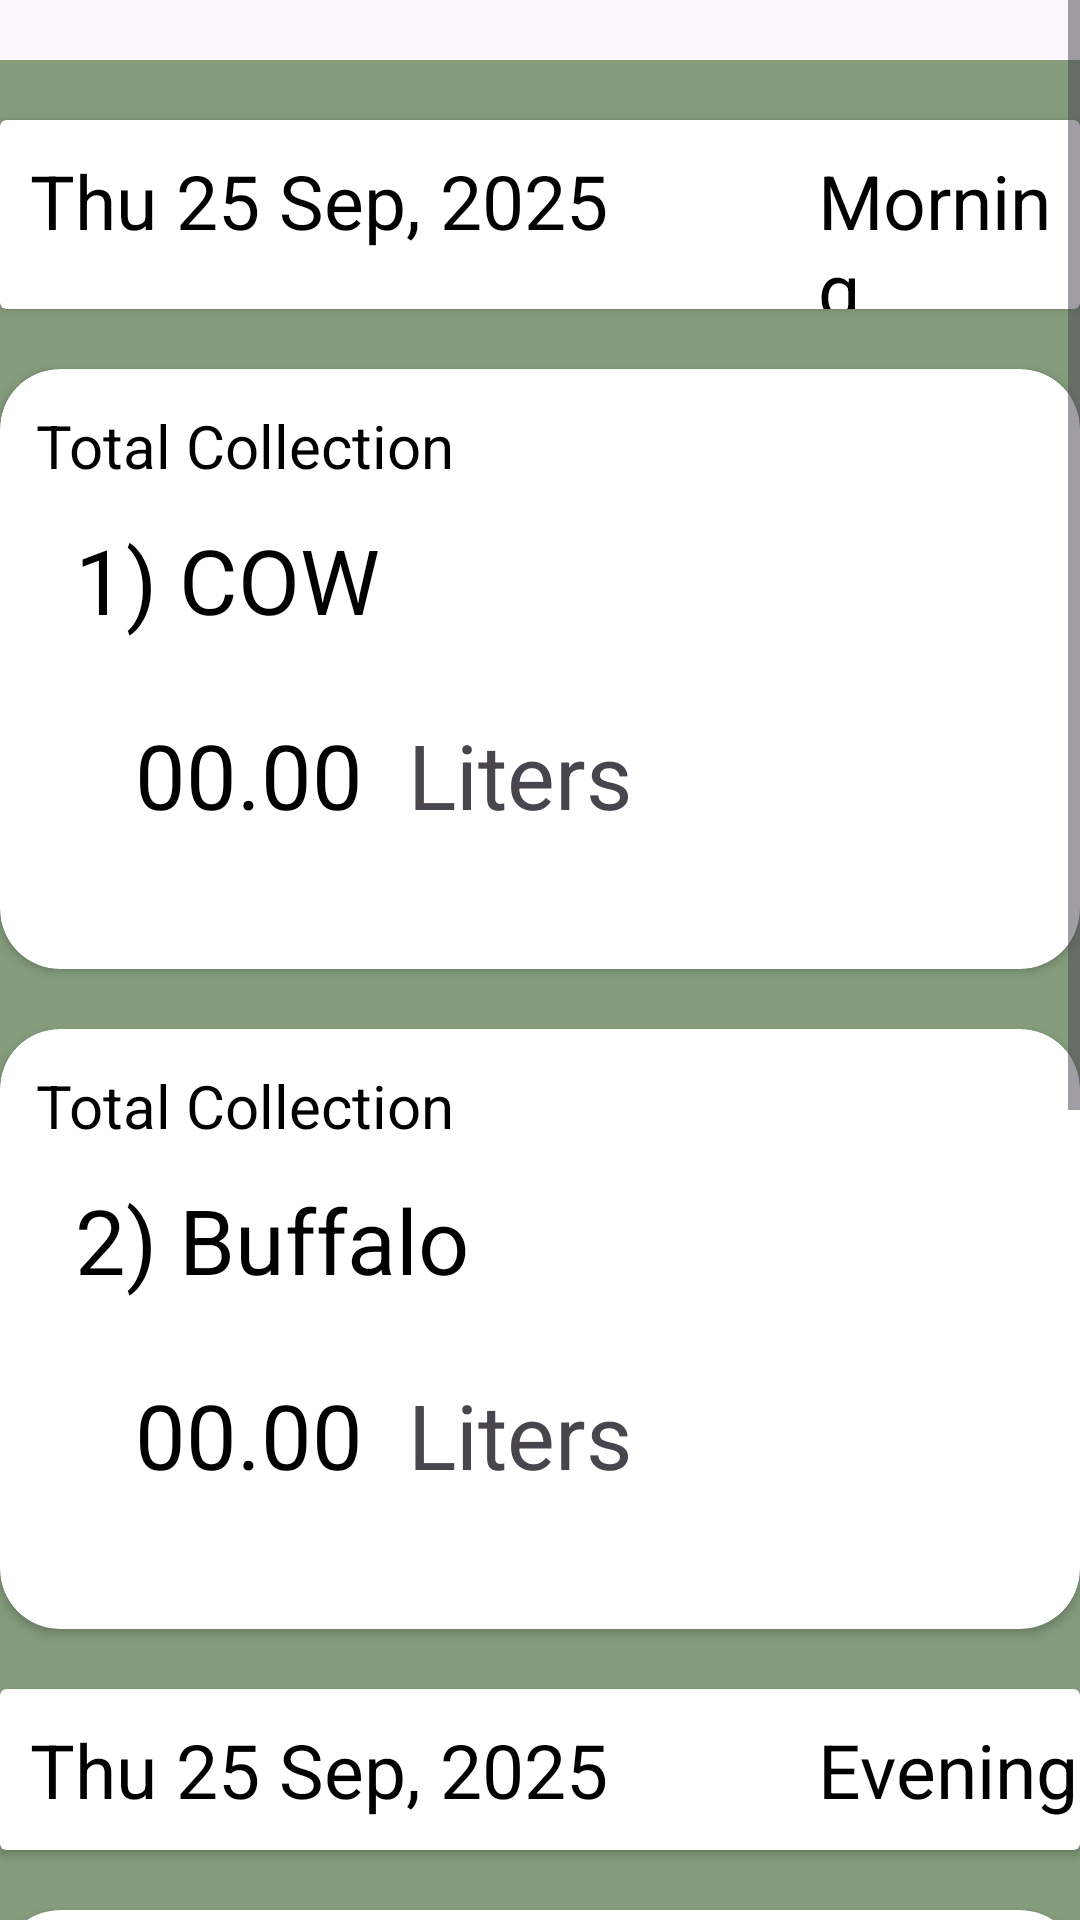

The Android layout XML behind this screen, and the referenced resources:
<!-- AndroidManifest.xml: application theme Theme.Dfarm -->
<!-- res/layout/fragment_today_collection_.xml -->
<?xml version="1.0" encoding="utf-8"?>
<ScrollView xmlns:android="http://schemas.android.com/apk/res/android"
    xmlns:tools="http://schemas.android.com/tools"
    android:layout_width="match_parent"
    android:layout_height="match_parent"
    xmlns:app="http://schemas.android.com/apk/res-auto"
    android:fillViewport="true">

    <LinearLayout
        android:layout_width="match_parent"
        android:layout_height="wrap_content"
        tools:context=".todayCollection_Fragment"
        android:orientation="vertical"
        android:layout_marginTop="20dp"
        android:background="#FE859D7D">

    <androidx.cardview.widget.CardView
        android:layout_width="match_parent"
        android:layout_height="wrap_content"
        android:layout_marginTop="20dp">
        <LinearLayout
            android:layout_width="wrap_content"
            android:layout_height="wrap_content"
            android:orientation="horizontal">
            <TextView
                android:layout_width="wrap_content"
                android:layout_height="wrap_content"
                android:text="Thu 25 Sep, 2025"
                android:textSize="25dp"
                android:padding="10dp"
                android:textColor="@color/black"/>

            <TextView
                android:layout_width="wrap_content"
                android:layout_height="wrap_content"
                android:text="Morning"
                android:textSize="25dp"
                android:layout_marginStart="60dp"
                android:textColor="@color/black"/>

        </LinearLayout>
    </androidx.cardview.widget.CardView>

    <androidx.cardview.widget.CardView
        android:layout_width="match_parent"
        android:layout_height="200dp"
        android:layout_marginTop="20dp"
        app:cardCornerRadius="20dp">

        <TextView
            android:layout_width="wrap_content"
            android:layout_height="wrap_content"
            android:text="Total Collection"
            android:textSize="20dp"
            android:padding="7dp"
            android:textColor="@color/black"
            android:layout_marginTop="5dp"
            android:layout_marginStart="5dp"/>

        <TextView
            android:layout_width="wrap_content"
            android:layout_height="wrap_content"
            android:text="1) COW"
            android:textSize="30dp"
            android:layout_marginStart="20dp"
            android:layout_marginTop="45dp"
            android:padding="5dp"
            android:textColor="@color/black"/>


        <LinearLayout
            android:layout_width="wrap_content"
            android:layout_height="wrap_content"
            android:orientation="horizontal"
            android:layout_marginTop="100dp"
            android:layout_marginStart="20dp"
            android:layout_marginEnd="20dp">

            <TextView
                android:layout_width="wrap_content"
                android:layout_height="wrap_content"
                android:text="00.00"
                android:textSize="30dp"
                android:layout_marginStart="20dp"
                android:layout_marginTop="10dp"
                android:padding="5dp"
                android:textColor="@color/black"/>

            <TextView
                android:layout_width="wrap_content"
                android:layout_height="wrap_content"
                android:text="Liters"
                android:textSize="30dp"
                android:layout_marginTop="10dp"
                android:layout_marginStart="10dp"/>
            <ImageView
                android:layout_width="100dp"
                android:layout_height="100dp"
                android:background="@drawable/collection"
                android:layout_marginStart="70dp"
                android:padding="10dp"
                android:layout_marginBottom="5dp"/>

        </LinearLayout>

    </androidx.cardview.widget.CardView>

    <androidx.cardview.widget.CardView
        android:layout_width="match_parent"
        android:layout_height="200dp"
        android:layout_marginTop="20dp"
        app:cardCornerRadius="20dp">

        <TextView
            android:layout_width="wrap_content"
            android:layout_height="wrap_content"
            android:text="Total Collection"
            android:textSize="20dp"
            android:padding="7dp"
            android:textColor="@color/black"
            android:layout_marginTop="5dp"
            android:layout_marginStart="5dp"/>

        <TextView
            android:layout_width="wrap_content"
            android:layout_height="wrap_content"
            android:text="2) Buffalo"
            android:textSize="30dp"
            android:layout_marginStart="20dp"
            android:layout_marginTop="45dp"
            android:padding="5dp"
            android:textColor="@color/black"/>


        <LinearLayout
            android:layout_width="wrap_content"
            android:layout_height="wrap_content"
            android:orientation="horizontal"
            android:layout_marginTop="100dp"
            android:layout_marginStart="20dp"
            android:layout_marginEnd="20dp">

            <TextView
                android:layout_width="wrap_content"
                android:layout_height="wrap_content"
                android:text="00.00"
                android:textSize="30dp"
                android:layout_marginStart="20dp"
                android:layout_marginTop="10dp"
                android:padding="5dp"
                android:textColor="@color/black"/>

            <TextView
                android:layout_width="wrap_content"
                android:layout_height="wrap_content"
                android:text="Liters"
                android:textSize="30dp"
                android:layout_marginTop="10dp"
                android:layout_marginStart="10dp"/>

            <ImageView
                android:layout_width="100dp"
                android:layout_height="100dp"
                android:background="@drawable/collection"
                android:layout_marginStart="70dp"
                android:padding="10dp"
                android:layout_marginBottom="5dp"/>

        </LinearLayout>

    </androidx.cardview.widget.CardView>


    <androidx.cardview.widget.CardView
        android:layout_width="match_parent"
        android:layout_height="wrap_content"
        android:layout_marginTop="20dp">
        <LinearLayout
            android:layout_width="wrap_content"
            android:layout_height="wrap_content"
            android:orientation="horizontal">
            <TextView
                android:layout_width="wrap_content"
                android:layout_height="wrap_content"
                android:text="Thu 25 Sep, 2025"
                android:textSize="25dp"
                android:padding="10dp"
                android:textColor="@color/black"/>

            <TextView
                android:layout_width="wrap_content"
                android:layout_height="wrap_content"
                android:text="Evening"
                android:textSize="25dp"
                android:layout_marginStart="60dp"
                android:textColor="@color/black"/>

        </LinearLayout>
    </androidx.cardview.widget.CardView>

    <androidx.cardview.widget.CardView
        android:layout_width="match_parent"
        android:layout_height="200dp"
        android:layout_marginTop="20dp"
        app:cardCornerRadius="20dp">

        <TextView
            android:layout_width="wrap_content"
            android:layout_height="wrap_content"
            android:text="Total Collection"
            android:textSize="20dp"
            android:padding="7dp"
            android:textColor="@color/black"
            android:layout_marginTop="5dp"
            android:layout_marginStart="5dp"/>

        <TextView
            android:layout_width="wrap_content"
            android:layout_height="wrap_content"
            android:text="1) COW"
            android:textSize="30dp"
            android:layout_marginStart="20dp"
            android:layout_marginTop="45dp"
            android:padding="5dp"
            android:textColor="@color/black"/>


        <LinearLayout
            android:layout_width="wrap_content"
            android:layout_height="wrap_content"
            android:orientation="horizontal"
            android:layout_marginTop="100dp"
            android:layout_marginStart="20dp"
            android:layout_marginEnd="20dp">

            <TextView
                android:layout_width="wrap_content"
                android:layout_height="wrap_content"
                android:text="00.00"
                android:textSize="30dp"
                android:layout_marginStart="20dp"
                android:layout_marginTop="10dp"
                android:padding="5dp"
                android:textColor="@color/black"/>

            <TextView
                android:layout_width="wrap_content"
                android:layout_height="wrap_content"
                android:text="Liters"
                android:textSize="30dp"
                android:layout_marginTop="10dp"
                android:layout_marginStart="10dp"/>
            <ImageView
                android:layout_width="100dp"
                android:layout_height="100dp"
                android:background="@drawable/collection"
                android:layout_marginStart="70dp"
                android:padding="10dp"
                android:layout_marginBottom="5dp"/>

        </LinearLayout>

    </androidx.cardview.widget.CardView>

    <androidx.cardview.widget.CardView
        android:layout_width="match_parent"
        android:layout_height="200dp"
        android:layout_marginTop="20dp"
        app:cardCornerRadius="20dp"
        android:layout_marginBottom="50dp">

        <TextView
            android:layout_width="wrap_content"
            android:layout_height="wrap_content"
            android:text="Total Collection"
            android:textSize="20dp"
            android:padding="7dp"
            android:textColor="@color/black"
            android:layout_marginTop="5dp"
            android:layout_marginStart="5dp"/>

        <TextView
            android:layout_width="wrap_content"
            android:layout_height="wrap_content"
            android:text="2) Buffalo"
            android:textSize="30dp"
            android:layout_marginStart="20dp"
            android:layout_marginTop="45dp"
            android:padding="5dp"
            android:textColor="@color/black"/>


        <LinearLayout
            android:layout_width="wrap_content"
            android:layout_height="wrap_content"
            android:orientation="horizontal"
            android:layout_marginTop="100dp"
            android:layout_marginStart="20dp"
            android:layout_marginEnd="20dp">

            <TextView
                android:layout_width="wrap_content"
                android:layout_height="wrap_content"
                android:text="00.00"
                android:textSize="30dp"
                android:layout_marginStart="20dp"
                android:layout_marginTop="10dp"
                android:padding="5dp"
                android:textColor="@color/black"/>

            <TextView
                android:layout_width="wrap_content"
                android:layout_height="wrap_content"
                android:text="Liters"
                android:textSize="30dp"
                android:layout_marginTop="10dp"
                android:layout_marginStart="10dp"/>

            <ImageView
                android:layout_width="100dp"
                android:layout_height="100dp"
                android:background="@drawable/collection"
                android:layout_marginStart="70dp"
                android:padding="10dp"
                android:layout_marginBottom="5dp"/>

        </LinearLayout>

    </androidx.cardview.widget.CardView>


    </LinearLayout>

</ScrollView>
<!-- resources referenced by this layout -->
<resources>
  <style name="Theme.Dfarm" parent="Base.Theme.Dfarm" />
  <style name="Base.Theme.Dfarm" parent="Theme.Material3.DayNight.NoActionBar">
          
          
      </style>
  <!-- not gathered from this repository: default colours our renderer supplied (Android Studio template values) -->
  <color name="black">#FF000000</color>
</resources>
